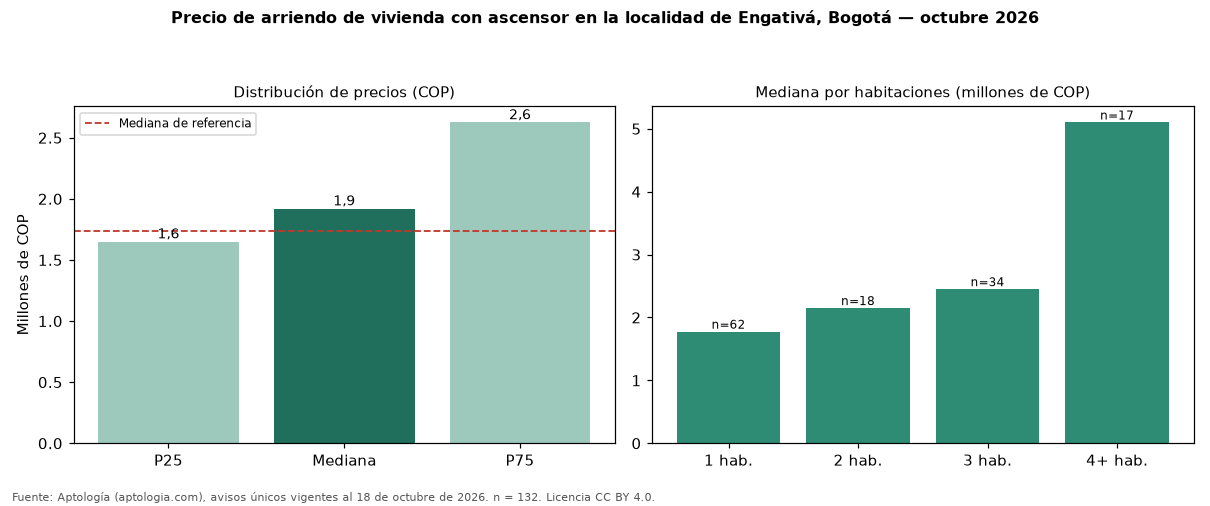

The data file committed next to this chart (first rows):
seccion, metrica, valor_cop, n
precio, p25, 1650000, 132
precio, mediana, 1920000, 132
precio, p75, 2625000, 132
cop_por_m2, p25, 30864, 132
cop_por_m2, mediana, 41667, 132
cop_por_m2, p75, 60000, 132
area, area_mediana_m2, 49.0, 132
habitaciones, 1, 1775000, 62
habitaciones, 2, 2150000, 18
habitaciones, 3, 2450000, 34
habitaciones, 4+, 5100000, 17
administracion, mediana, 256300, 30
estrato, moda, 3, 
parqueadero, porcentaje_con_parqueadero, 49.2, 132
referencia, mediana_referencia, 1734500, 700
referencia, mediana_cop_por_m2_referencia, 31250, 700
comparacion, mediana_grupo_opuesto, 1700000, 475
